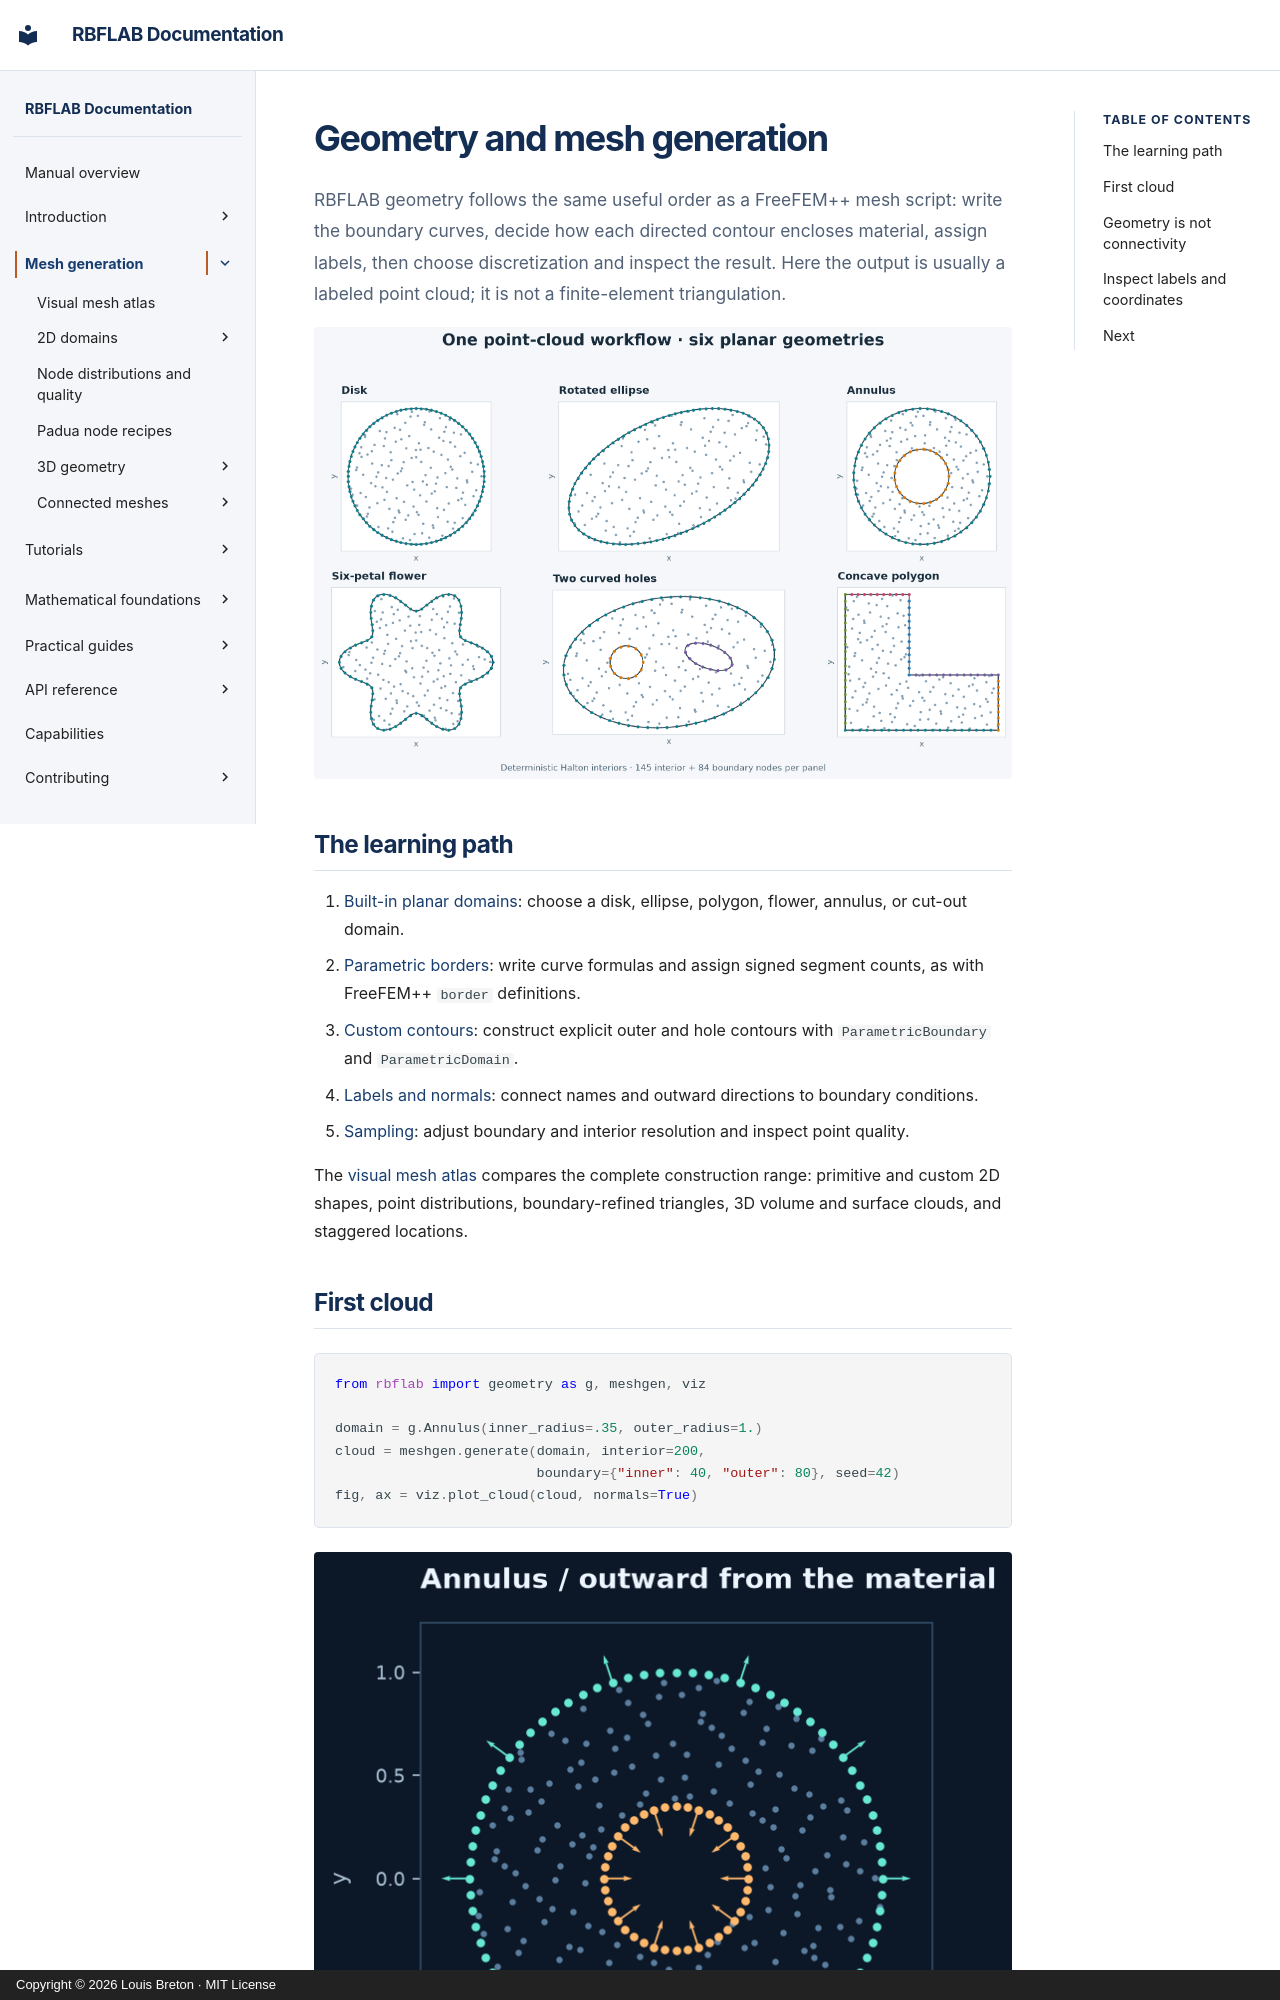

repository: LDBreton/RBFLAB · page: geometry/index.html · generator: mkdocs · copyright: Copyright © 2026 Louis Breton · MIT License

# Geometry and mesh generation

RBFLAB geometry follows the same useful order as a FreeFEM++ mesh script: write the boundary curves, decide how each directed contour encloses material, assign labels, then choose discretization and inspect the result. Here the output is usually a labeled point cloud; it is not a finite-element triangulation.

![Planar domains built from curves and generated nodes](../assets/meshes/manual-planar-atlas.png)

## The learning path

1. [Built-in planar domains](planar-domains.md): choose a disk, ellipse, polygon, flower, annulus, or cut-out domain.
2. [Parametric borders](parametric-borders.md): write curve formulas and assign signed segment counts, as with FreeFEM++ `border` definitions.
3. [Custom contours](custom-domains.md): construct explicit outer and hole contours with `ParametricBoundary` and `ParametricDomain`.
4. [Labels and normals](labels-normals.md): connect names and outward directions to boundary conditions.
5. [Sampling](sampling.md): adjust boundary and interior resolution and inspect point quality.

The [visual mesh atlas](gallery.md) compares the complete construction range:
primitive and custom 2D shapes, point distributions, boundary-refined triangles,
3D volume and surface clouds, and staggered locations.

## First cloud

```python
from rbflab import geometry as g, meshgen, viz

domain = g.Annulus(inner_radius=.35, outer_radius=1.)
cloud = meshgen.generate(domain, interior=200,
                         boundary={"inner": 40, "outer": 80}, seed=42)
fig, ax = viz.plot_cloud(cloud, normals=True)
```

![Annulus nodes and outward normals](../assets/meshes/annulus.png)

There are 200 interior points and 120 boundary points. The hole has boundary samples but no material points; its outward-from-material normals point into the void. Labels are metadata until a PDE model assigns equations to them.
